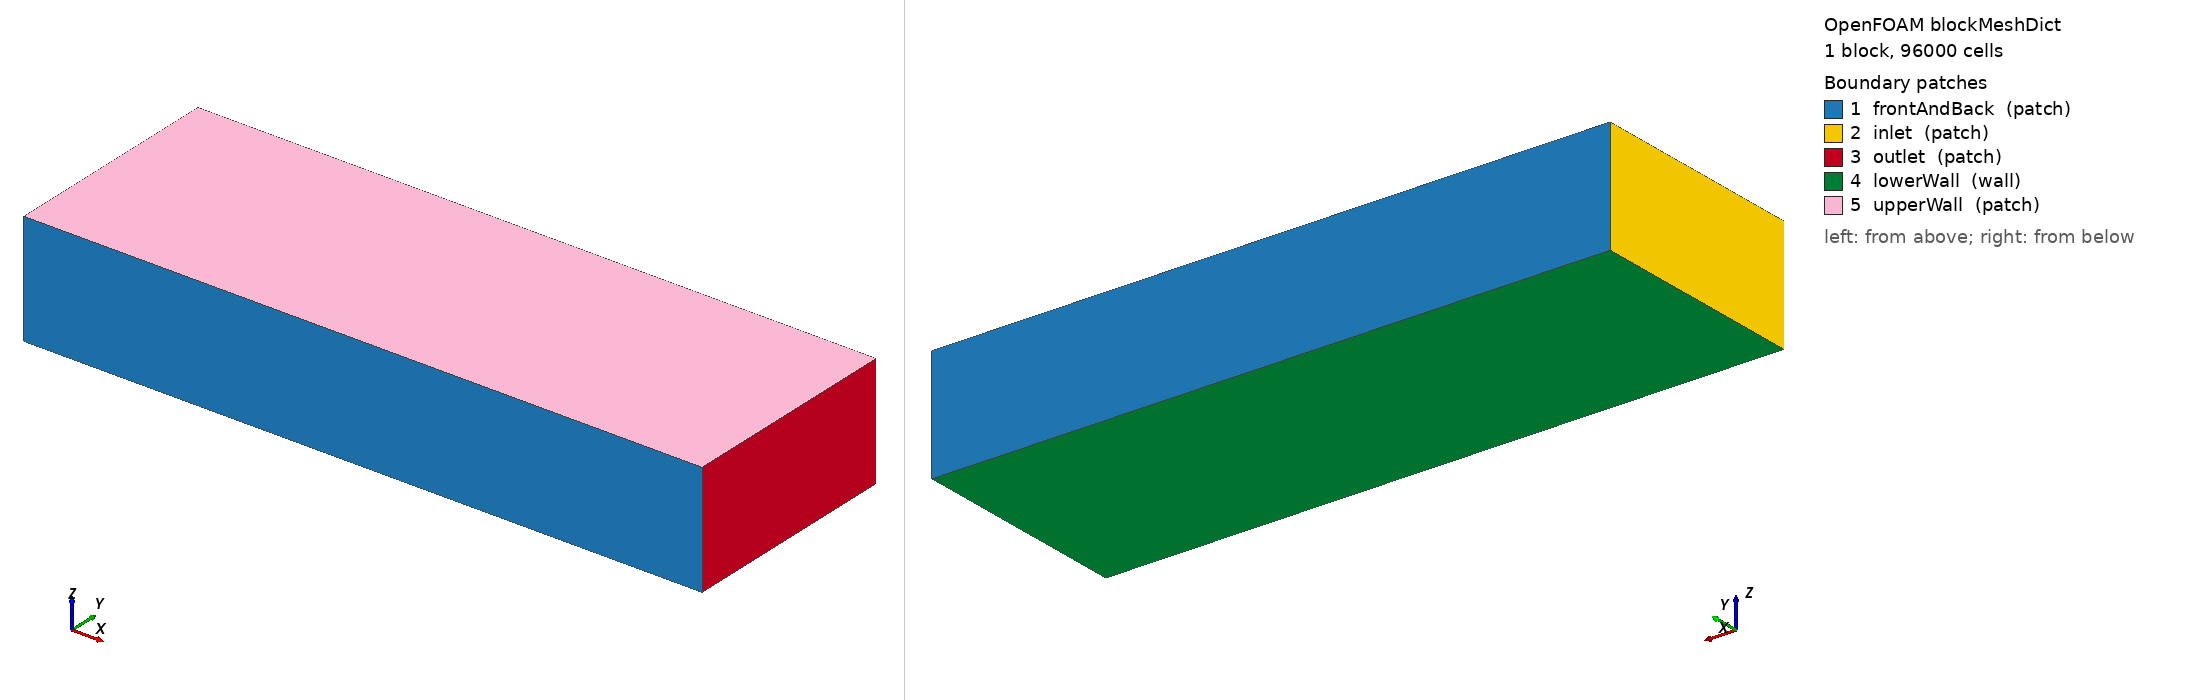

OpenFOAM case: the mesh blockMesh builds from blockMeshDict, 1 block(s), 96000 cells. Boundary patches (legend numbers): 1 frontAndBack (patch), 2 inlet (patch), 3 outlet (patch), 4 lowerWall (wall), 5 upperWall (patch). Left view from above one corner, right view from below the opposite corner. Boundary conditions: 4 field file(s) under 0/ or 0.orig/; 5 of 5 drawn patches have an entry in a shipped field file.

=== system/blockMeshDict ===
/*--------------------------------*- C++ -*----------------------------------*\
| 2012 Mustang Shelby case: background mesh (virtual wind tunnel)             |
| Car: nose at x=0, length 4.78 m, centred on y=0, tyres sunk 5 mm below z=0  |
| Domain: x -15..45 m (~3.1 car lengths upstream, ~8.4 downstream)            |
|         y -10..10 m, z 0..10 m  -> blockage ~1% of the cross-section        |
| Background cells are 0.5 m on a side: (120 40 20) = 96,000 cells            |
\*---------------------------------------------------------------------------*/
FoamFile
{
    version     2.0;
    format      ascii;
    class       dictionary;
    object      blockMeshDict;
}
// * * * * * * * * * * * * * * * * * * * * * * * * * * * * * * * * * * * * * //

scale   1;

vertices
(
    (-15 -10 0)
    ( 45 -10 0)
    ( 45  10 0)
    (-15  10 0)
    (-15 -10 10)
    ( 45 -10 10)
    ( 45  10 10)
    (-15  10 10)
);

blocks
(
    hex (0 1 2 3 4 5 6 7) (120 40 20) simpleGrading (1 1 1)
);

edges
(
);

boundary
(
    frontAndBack
    {
        type patch;
        faces
        (
            (3 7 6 2)
            (1 5 4 0)
        );
    }
    inlet
    {
        type patch;
        faces
        (
            (0 4 7 3)
        );
    }
    outlet
    {
        type patch;
        faces
        (
            (2 6 5 1)
        );
    }
    lowerWall
    {
        type wall;
        faces
        (
            (0 3 2 1)
        );
    }
    upperWall
    {
        type patch;
        faces
        (
            (4 5 6 7)
        );
    }
);

// ************************************************************************* //


=== system/controlDict ===
/*--------------------------------*- C++ -*----------------------------------*\
| =========                 |                                                 |
| \\      /  F ield         | OpenFOAM: The Open Source CFD Toolbox           |
|  \\    /   O peration     | Version:  v2606                                 |
|   \\  /    A nd           | Website:  www.openfoam.com                      |
|    \\/     M anipulation  |                                                 |
\*---------------------------------------------------------------------------*/
FoamFile
{
    version     2.0;
    format      ascii;
    class       dictionary;
    object      controlDict;
}
// * * * * * * * * * * * * * * * * * * * * * * * * * * * * * * * * * * * * * //

//- To be more comparable to v2406 bug-fix branch disable the
//- near-wall distance fix (see v2412 release notes about 'Wall distance')
//OptimisationSwitches
//{
//    useCombinedWallPatch    0;
//}

application     simpleFoam;

startFrom       startTime;

startTime       0;

stopAt          endTime;

endTime         1500;

deltaT          1;

writeControl    timeStep;

writeInterval   100;

purgeWrite      0;

writeFormat     binary;

writePrecision  6;

writeCompression off;

timeFormat      general;

timePrecision   6;

runTimeModifiable true;

functions
{
    #include "streamLines"
    #include "wallBoundedStreamLines"
    #include "cuttingPlane"
    #include "forceCoeffs"
    #include "wheelForces"
    #include "ensightWrite"

    #include "solverInfo"
    #include "graphFunctionObject"
    #include "foamReport"
}


// ************************************************************************* //


=== 0.orig/U ===
/*--------------------------------*- C++ -*----------------------------------*\
| =========                 |                                                 |
| \\      /  F ield         | OpenFOAM: The Open Source CFD Toolbox           |
|  \\    /   O peration     | Version:  v2606                                 |
|   \\  /    A nd           | Website:  www.openfoam.com                      |
|    \\/     M anipulation  |                                                 |
\*---------------------------------------------------------------------------*/
FoamFile
{
    version     2.0;
    format      ascii;
    class       volVectorField;
    object      U;
}
// * * * * * * * * * * * * * * * * * * * * * * * * * * * * * * * * * * * * * //

#include        "include/initialConditions"

dimensions      [0 1 -1 0 0 0 0];

internalField   uniform $flowVelocity;

boundaryField
{
    #includeEtc "caseDicts/setConstraintTypes"

    #include "include/fixedInlet"

    outlet
    {
        type            inletOutlet;
        inletValue      uniform (0 0 0);
        value           $internalField;
    }

    lowerWall
    {
        type            fixedValue;
        value           $internalField;
    }

    mustangGroup
    {
        type            noSlip;
    }

    // Rolling wheels. The contact patch must move with the ground (+x at 40 m/s),
    // so omega = -U / r about +y, with r = axle height above the ground.
    // Front: 40 / 0.3425 = 116.8 rad/s   Rear: 40 / 0.3494 = 114.5 rad/s
    // These exact patch names take priority over the mustangGroup entry above.
    mustang_wheel_FL
    {
        type            rotatingWallVelocity;
        origin          (0.9264 0 0.3425);
        axis            (0 1 0);
        omega           -116.8;
    }
    mustang_wheel_FR
    {
        type            rotatingWallVelocity;
        origin          (0.9264 0 0.3425);
        axis            (0 1 0);
        omega           -116.8;
    }
    mustang_wheel_RL
    {
        type            rotatingWallVelocity;
        origin          (3.6624 0 0.3494);
        axis            (0 1 0);
        omega           -114.5;
    }
    mustang_wheel_RR
    {
        type            rotatingWallVelocity;
        origin          (3.6624 0 0.3494);
        axis            (0 1 0);
        omega           -114.5;
    }

    #include "include/frontBackUpperPatches"
}


// ************************************************************************* //


=== 0.orig/k ===
/*--------------------------------*- C++ -*----------------------------------*\
| =========                 |                                                 |
| \\      /  F ield         | OpenFOAM: The Open Source CFD Toolbox           |
|  \\    /   O peration     | Version:  v2606                                 |
|   \\  /    A nd           | Website:  www.openfoam.com                      |
|    \\/     M anipulation  |                                                 |
\*---------------------------------------------------------------------------*/
FoamFile
{
    version     2.0;
    format      ascii;
    class       volScalarField;
    object      k;
}
// * * * * * * * * * * * * * * * * * * * * * * * * * * * * * * * * * * * * * //

#include        "include/initialConditions"

dimensions      [0 2 -2 0 0 0 0];

internalField   uniform $turbulentKE;

boundaryField
{
    #includeEtc "caseDicts/setConstraintTypes"

    //- Define inlet conditions
    #include "include/fixedInlet"

    outlet
    {
        type            inletOutlet;
        inletValue      $internalField;
        value           $internalField;
    }

    lowerWall
    {
        type            kqRWallFunction;
        value           $internalField;
    }

    mustangGroup
    {
        type            kqRWallFunction;
        value           $internalField;
    }

    #include "include/frontBackUpperPatches"
}


// ************************************************************************* //


=== 0.orig/nut ===
/*--------------------------------*- C++ -*----------------------------------*\
| =========                 |                                                 |
| \\      /  F ield         | OpenFOAM: The Open Source CFD Toolbox           |
|  \\    /   O peration     | Version:  v2606                                 |
|   \\  /    A nd           | Website:  www.openfoam.com                      |
|    \\/     M anipulation  |                                                 |
\*---------------------------------------------------------------------------*/
FoamFile
{
    version     2.0;
    format      ascii;
    class       volScalarField;
    object      nut;
}
// * * * * * * * * * * * * * * * * * * * * * * * * * * * * * * * * * * * * * //

dimensions      [0 2 -1 0 0 0 0];

internalField   uniform 0;

boundaryField
{
    #includeEtc "caseDicts/setConstraintTypes"

    frontAndBack
    {
        type            calculated;
        value           uniform 0;
    }

    inlet
    {
        type            calculated;
        value           uniform 0;
    }

    outlet
    {
        type            calculated;
        value           uniform 0;
    }

    lowerWall
    {
        type            nutkWallFunction;
        value           uniform 0;
    }

    upperWall
    {
        type            calculated;
        value           uniform 0;
    }

    mustangGroup
    {
        type            nutkWallFunction;
        value           uniform 0;
    }
}


// ************************************************************************* //


=== 0.orig/omega ===
/*--------------------------------*- C++ -*----------------------------------*\
| =========                 |                                                 |
| \\      /  F ield         | OpenFOAM: The Open Source CFD Toolbox           |
|  \\    /   O peration     | Version:  v2606                                 |
|   \\  /    A nd           | Website:  www.openfoam.com                      |
|    \\/     M anipulation  |                                                 |
\*---------------------------------------------------------------------------*/
FoamFile
{
    version     2.0;
    format      ascii;
    class       volScalarField;
    object      omega;
}
// * * * * * * * * * * * * * * * * * * * * * * * * * * * * * * * * * * * * * //

#include        "include/initialConditions"

dimensions      [0 0 -1 0 0 0 0];

internalField   uniform $turbulentOmega;

boundaryField
{
    #includeEtc "caseDicts/setConstraintTypes"

    #include "include/fixedInlet"

    outlet
    {
        type            inletOutlet;
        inletValue      $internalField;
        value           $internalField;
    }

    lowerWall
    {
        type            omegaWallFunction;
        value           $internalField;
    }

    mustangGroup
    {
        type            omegaWallFunction;
        value           $internalField;
    }

    #include "include/frontBackUpperPatches"
}


// ************************************************************************* //
